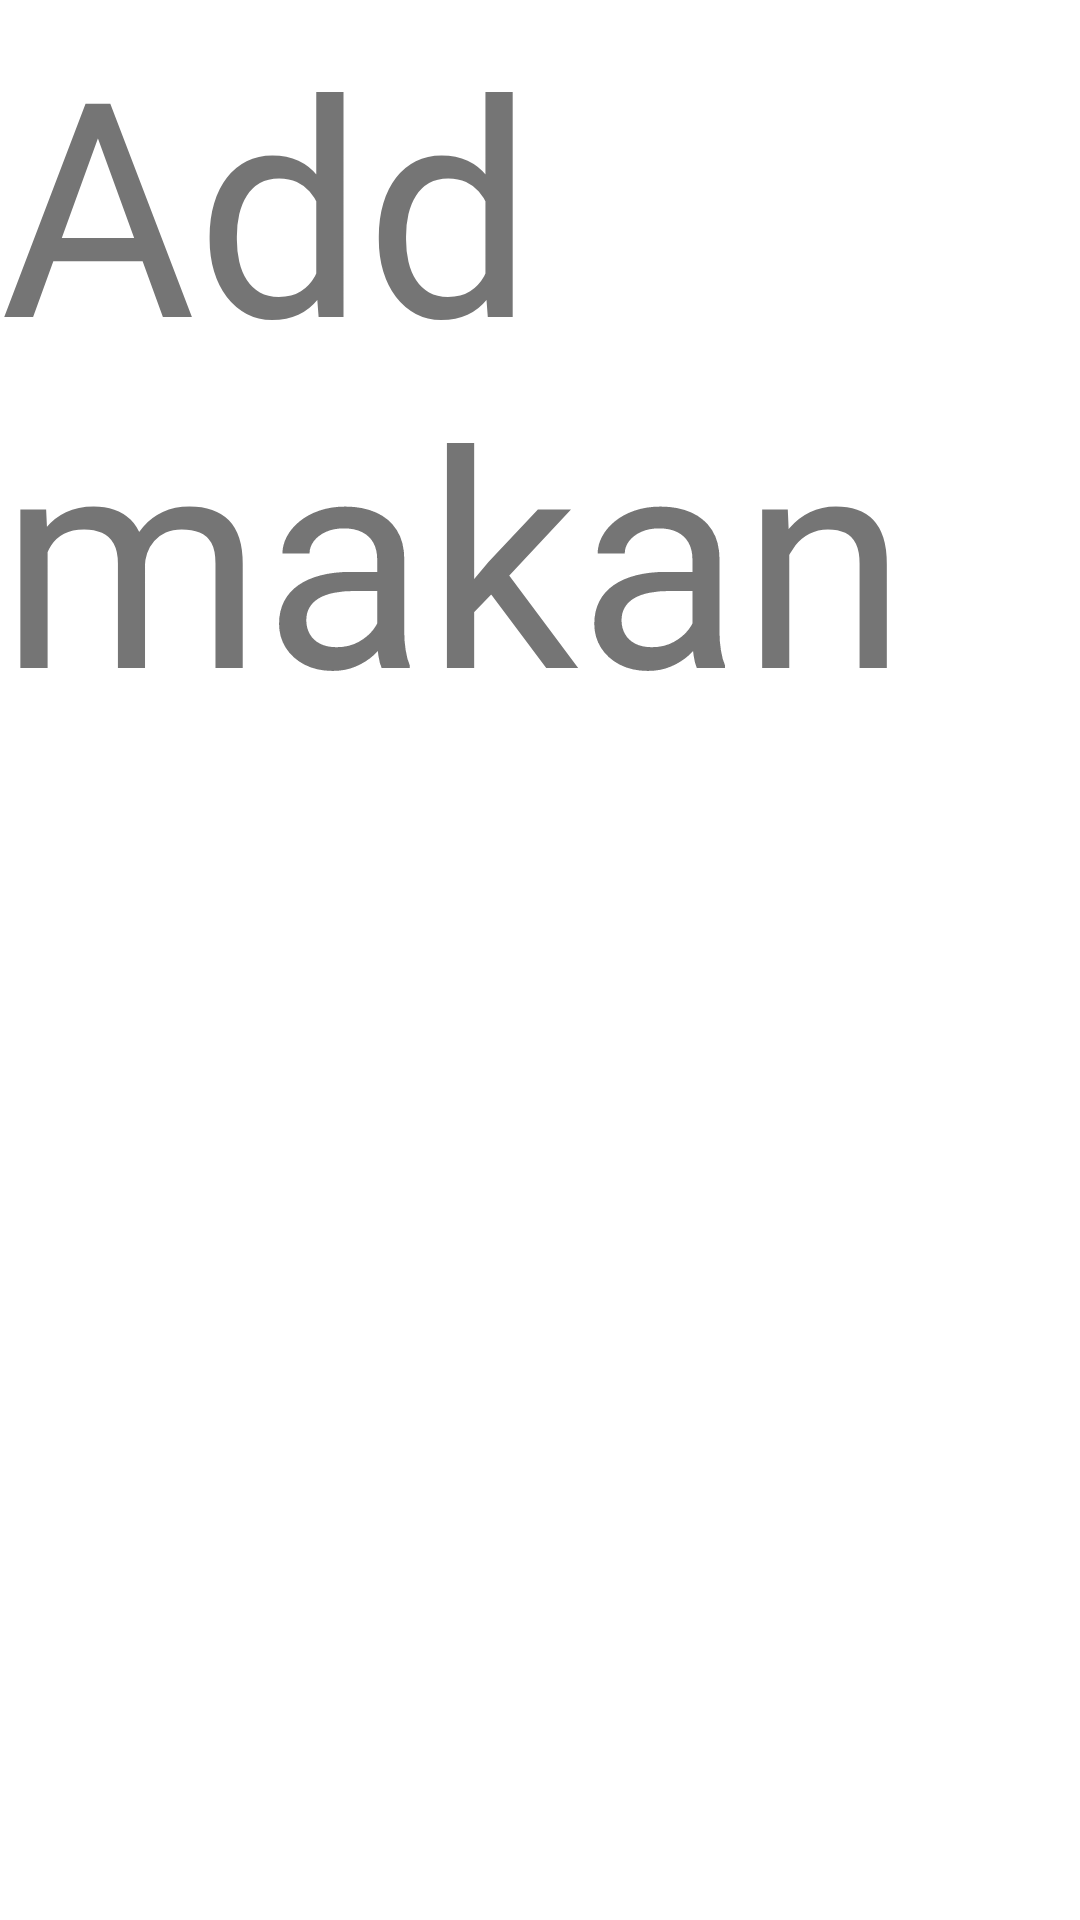

Produce the Android XML layout that renders to this screen, including the resource entries it uses.
<!-- AndroidManifest.xml: application theme Theme.CalorieCare -->
<!-- res/layout/activity_add_makan.xml -->
<?xml version="1.0" encoding="utf-8"?>
<androidx.constraintlayout.widget.ConstraintLayout xmlns:android="http://schemas.android.com/apk/res/android"
    xmlns:app="http://schemas.android.com/apk/res-auto"
    xmlns:tools="http://schemas.android.com/tools"
    android:layout_width="match_parent"
    android:layout_height="match_parent"
    tools:context=".add_makan">

    <TextView
        android:id="@+id/textView10"
        android:layout_width="wrap_content"
        android:layout_height="wrap_content"
        android:text="Add makan"
        android:textSize="100dp"
        tools:layout_editor_absoluteX="16dp"
        tools:layout_editor_absoluteY="177dp" />
</androidx.constraintlayout.widget.ConstraintLayout>
<!-- resources referenced by this layout -->
<resources>
  <style name="Theme.CalorieCare" parent="Theme.MaterialComponents.DayNight.NoActionBar">
          
          <item name="colorPrimary">@color/purple_500</item>
          <item name="colorPrimaryVariant">@color/purple_700</item>
          <item name="colorOnPrimary">@color/white</item>
          
          <item name="colorSecondary">@color/teal_200</item>
          <item name="colorSecondaryVariant">@color/teal_700</item>
          <item name="colorOnSecondary">@color/black</item>
          
          <item name="android:statusBarColor" tools:targetApi="l">?attr/colorPrimaryVariant</item>
          
      </style>
  <color name="purple_500">#FF6200EE</color>
  <color name="purple_700">#3D2D61</color>
  <color name="white">#FFFFFFFF</color>
  <color name="teal_200">#FF03DAC5</color>
  <color name="teal_700">#FF018786</color>
  <color name="black">#FF000000</color>
</resources>
